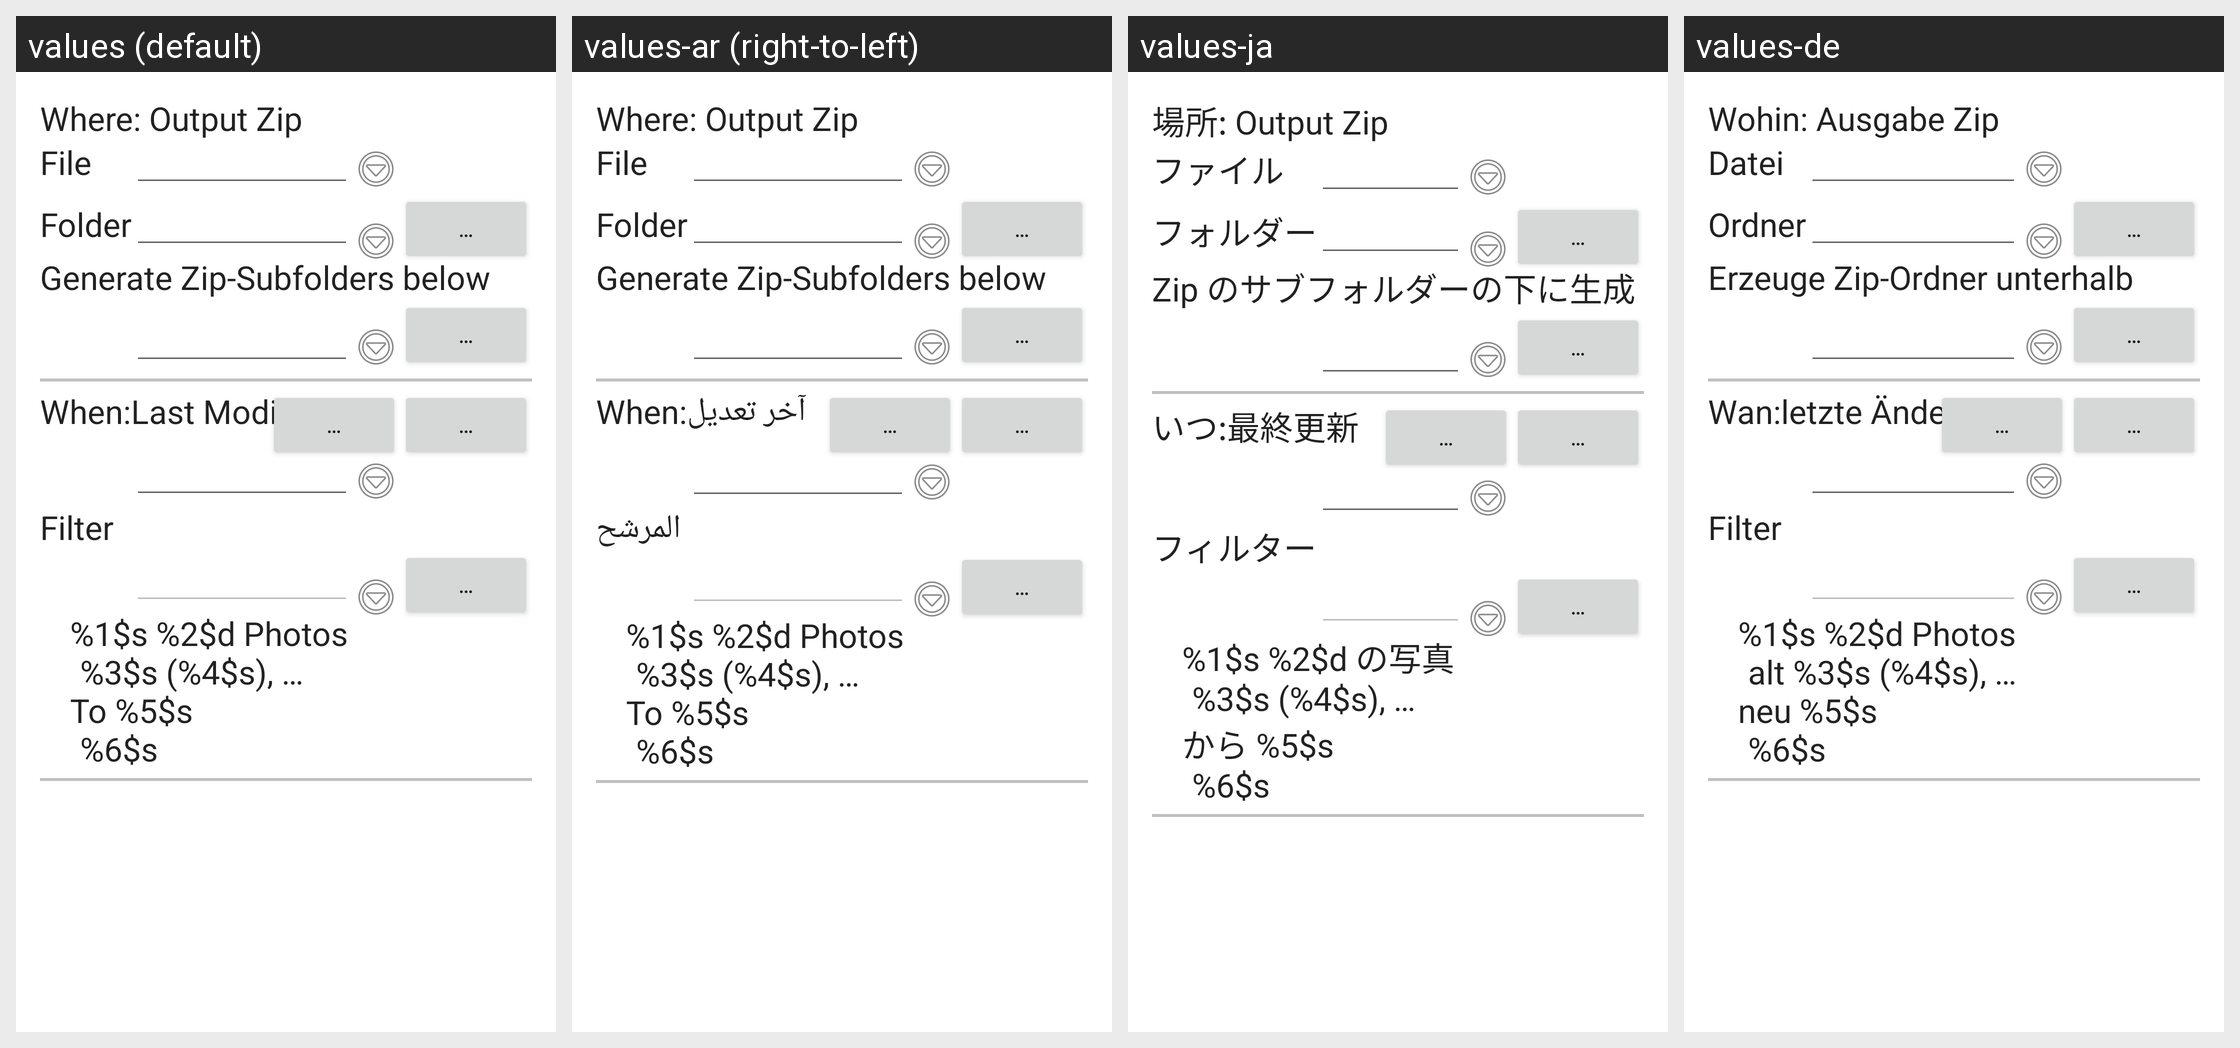

The Android screen above is rendered under several locales of the same app. Produce the string resources it draws, with the default and per-locale values.
Android screen res/layout/activity_backup.xml rendered under 4 locales, left to right: values (default), values-ar (right-to-left), values-ja, values-de. Device: Nexus 5 (rendered at 1080×1920; each locale shown at half size, 540×960, under a caption strip naming it); theme AppTheme.
Other locales in the repository, not shown: values-da, values-es, values-eu, values-fi, values-fr, values-hi, values-in, values-it, values-nl, values-pl, values-pt-rBR, values-ro, values-ru, values-tr, values-uk, values-zh-rCN, values-zh-rTW, values-zz.
Strings drawn on this screen, with the default value and each locale's value (text and hints the layout hard-codes, and strings that could not be matched under every locale, appear in the picture but are not listed):

lbl_zip_out
  values: Where: Output Zip
  values-ar: Where: Output Zip  [not translated; the default value is used]
  values-ja: 場所: Output Zip
  values-de: Wohin: Ausgabe Zip

lbl_zip_name
  values: File
  values-ar: File  [not translated; the default value is used]
  values-ja: ファイル
  values-de: Datei

btn_popup
  values: …
  values-ar: …  [not translated; the default value is used]
  values-ja: …  [not translated; the default value is used]
  values-de: …  [not translated; the default value is used]

lbl_zip_dir
  values: Folder
  values-ar: Folder  [not translated; the default value is used]
  values-ja: フォルダー
  values-de: Ordner

lbl_zip_rel_path
  values: Generate Zip-Subfolders below
  values-ar: Generate Zip-Subfolders below  [not translated; the default value is used]
  values-ja: Zip のサブフォルダーの下に生成
  values-de: Erzeuge Zip-Ordner unterhalb

lbl_when
  values: When:
  values-ar: When:  [not translated; the default value is used]
  values-ja: いつ:
  values-de: Wan:

sort_by_modification
  values: Last Modified
  values-ar: آخر تعديل
  values-ja: 最終更新
  values-de: letzte Änderung

filter_menu_title
  values: Filter
  values-ar: المرشح
  values-ja: フィルター
  values-de: Filter

preview_message_format
  values: %1$s %2$d Photos
      	%3$s (%4$s), …
      To %5$s
      	%6$s
  values-ar: %1$s %2$d Photos
      	%3$s (%4$s), …
      To %5$s
      	%6$s
  values-ja: %1$s %2$d の写真
      	%3$s (%4$s), …
      から %5$s
      	%6$s
  values-de: %1$s %2$d Photos
      	alt %3$s (%4$s), …
      neu %5$s
      	%6$s
